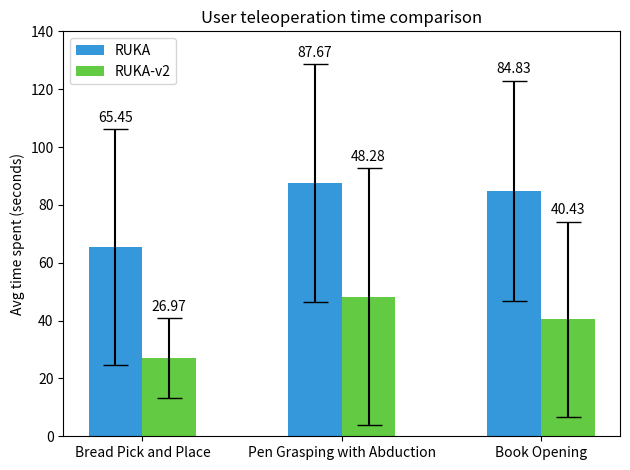

Reproduce this figure in Python.
import numpy as np
import matplotlib.pyplot as plt

# Your pasted data
raw_v1_data = """32.34
43.24
71.1
54.82
120
120
120
120
120
39.36
56.32
120
120
120
120
120
120
120
50
69
27.32
115
14.2
27
120
120
45
55.9
15
10
66
28.6
42.6
120
70
34
120
17
41
120
120
45
120
92
120
120
20
40
120
45
120
75
34
110
45
70
40
120
120
24
42
19
22
120
120
15
120
120
120
120
47
35
120
120
20
120
120
21
120
47
48
120
120
106
114
90
23
120
100
45"""

raw_v2_data = """
24
12
24
19.75
33.61
15
36
14
18
35
17
23
13
40
11
19
19
17
59
22
26
120
10
115
120
120
120
23
17
24
120
120
120
30
31
30
27
18
16
120
17
13
35
37
23
36
17
39
120
35
23
21
28
38
40
38
27
19
120
7
15
18
24
7
13
8
11
17
25
67
10
45
58
23
60
41
12
66
41
20
63
32
10
34
35
20
10
20
120
14
"""

# 1. Convert the text into a list of numbers
v1_values = [float(x) for x in raw_v1_data.strip().split('\n')]
v2_values = [float(x) for x in raw_v2_data.strip().split('\n')]

bread_v1 = []
pen_v1 = []
book_v1 = []
bread_v2 = []
pen_v2 = []
book_v2 = []

# 2. Loop through the data in steps of 9
for i in range(0, len(v1_values), 9):
    group = v1_values[i:i+9]
    
    # First 3 to array 1
    bread_v1.extend(group[0:3])
    # Next 3 to array 2
    pen_v1.extend(group[3:6])
    # Final 3 to array 3
    book_v1.extend(group[6:9])

for i in range(0, len(v2_values), 9):
    group = v2_values[i:i+9]
    
    # First 3 to array 1
    bread_v2.extend(group[0:3])
    # Next 3 to array 2
    pen_v2.extend(group[3:6])
    # Final 3 to array 3
    book_v2.extend(group[6:9])

# 3. Convert to NumPy arrays
bread_v1 = np.array(bread_v1)
pen_v1 = np.array(pen_v1)
book_v1 = np.array(book_v1)

bread_v2 = np.array(bread_v2)
pen_v2 = np.array(pen_v2)
book_v2 = np.array(book_v2)

# # Verify results
# print("Array 1 (First 3 of every 9):", bread_v2.shape)
# print("Array 2 (Middle 3 of every 9):", pen_v2.shape)
# print("Array 3 (Last 3 of every 9):", book_v2.shape)




# print(pen_v2)

arrays_to_average = [
    ("Bread V1", bread_v1),
    ("Pen V1", pen_v1),
    ("Book V1", book_v1),
    ("Bread V2", bread_v2),
    ("Pen V2", pen_v2),
    ("Book V2", book_v2)
]

print("\n--- Averages ---")
for label, arr in arrays_to_average:
    if arr.size > 0:
        avg = np.std(arr)
        print(f"{label} Average: {avg:.4f}")
    else:
        print(f"{label} Average: Array is empty")


categories = ['Bread Pick and Place', 'Pen Grasping with Abduction', 'Book Opening']

# Data for v1 and v2
v1_scores = [65.45, 87.67, 84.83]
v2_scores = [26.97, 48.28, 40.43]
v1_std = [40.6545, 41.0851, 38.1690]
v2_std = [13.9056, 44.4964, 33.8228]

x = np.arange(len(categories))  # Label locations
width = 0.27  # Width of the bars

fig, ax = plt.subplots()

# Create the two sets of bars
rects1 = ax.bar(x - width/2, v1_scores, width, yerr=v1_std, label='RUKA', capsize=9, color='#3498db') # Blue
rects2 = ax.bar(x + width/2, v2_scores, width, yerr=v2_std, label='RUKA-v2', capsize=9, color="#62ca43") # Red

# Add labels and formatting
ax.set_ylim(0, 140)
ax.set_ylabel('Avg time spent (seconds)')
ax.set_title('User teleoperation time comparison')
ax.set_xticks(x)
ax.set_xticklabels(categories)
ax.legend()

# Optional: Add value labels on top of bars
ax.bar_label(rects1, padding=3)
ax.bar_label(rects2, padding=3)

fig.tight_layout()

plt.show()


# v1 avg: 79.183
# v2 avg: 38.56
